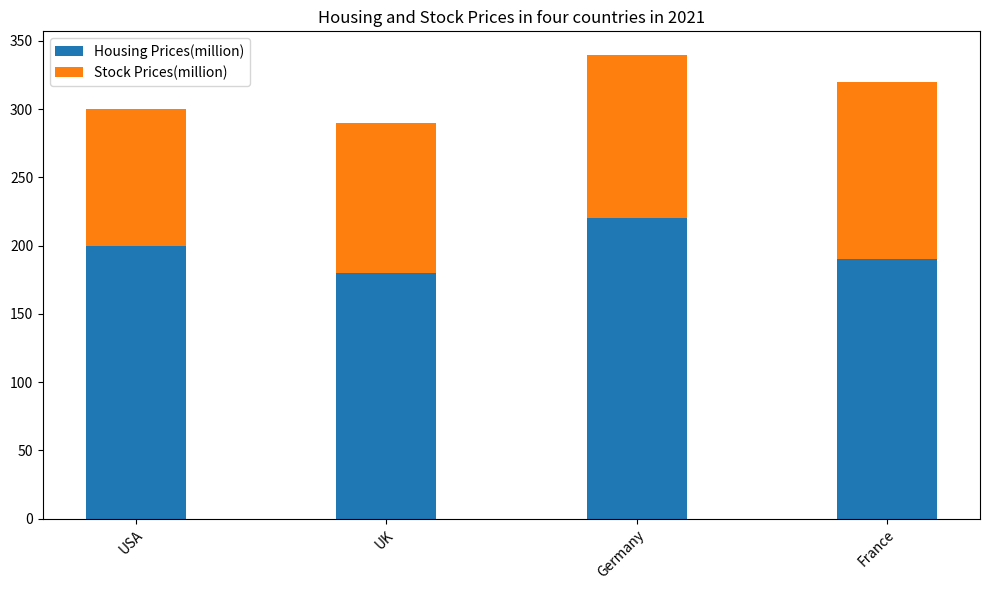

Recreate this plot in Python. (Note: this script raises an exception after producing the figure.)

import matplotlib.pyplot as plt
fig=plt.figure(figsize=(10,6))
ax=fig.add_subplot()
labels=['USA','UK','Germany','France']
housing=[200,180,220,190]
stock=[100,110,120,130]
width=0.4
rects1=ax.bar(labels,housing,width,label='Housing Prices(million)')
rects2=ax.bar(labels,stock,width,bottom=housing,label='Stock Prices(million)')
ax.set_title('Housing and Stock Prices in four countries in 2021')
ax.legend()
ax.set_xticklabels(labels,rotation=45,va='top',ha='right',wrap=True)
ax.set_xticks(range(len(labels)))
plt.tight_layout()
plt.savefig('bar chart/png/474.png')
plt.clf()
